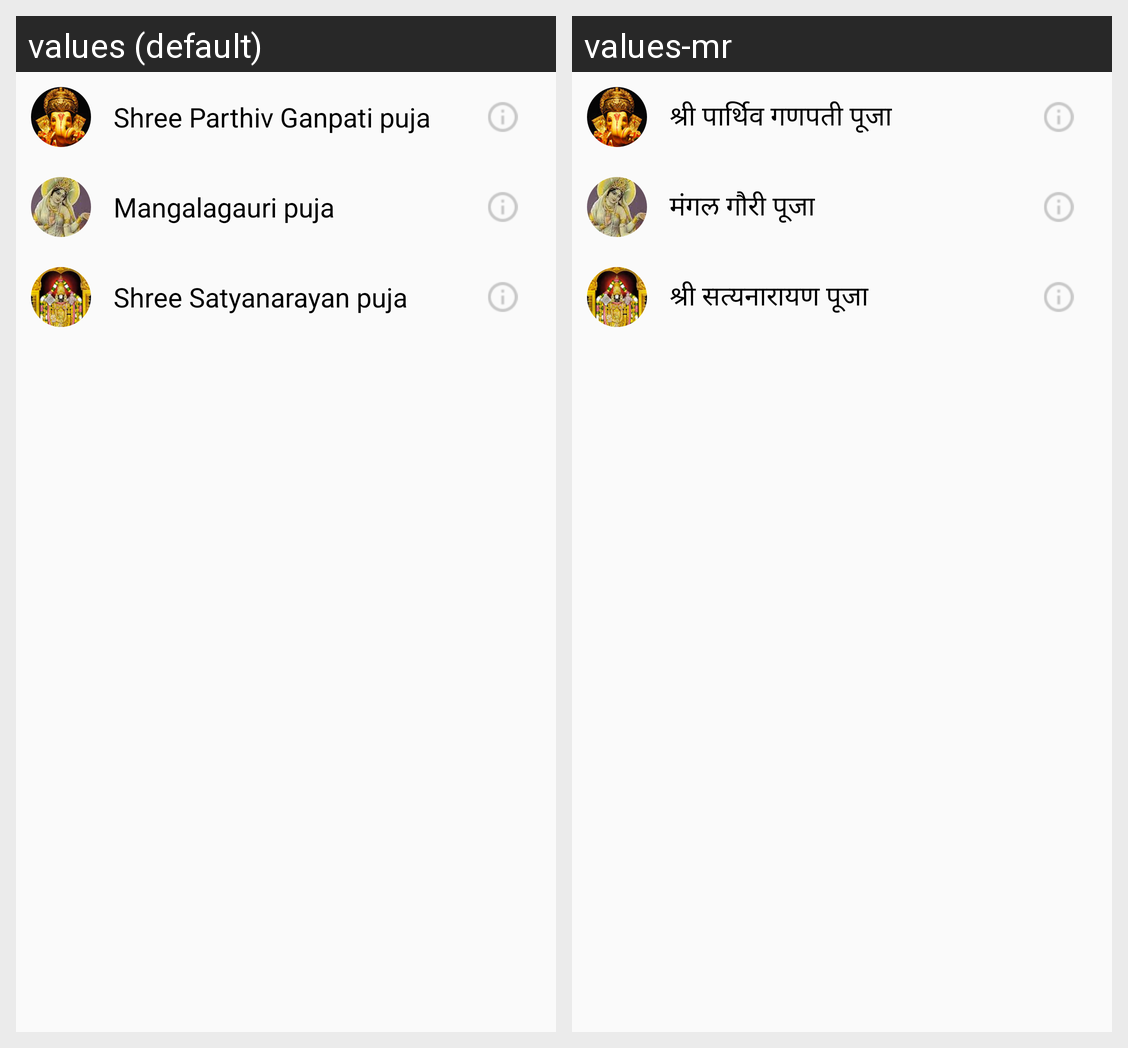

Strings drawn on this Android screen and how each of the app's shown locales translates them:
Android screen res/layout/fragment_poojas.xml rendered under 2 locales, left to right: values (default), values-mr. Device: Nexus 5 (rendered at 1080×1920; each locale shown at half size, 540×960, under a caption strip naming it); theme AppTheme.
Strings drawn on this screen, with the default value and each locale's value (text and hints the layout hard-codes, and strings that could not be matched under every locale, appear in the picture but are not listed):

str_txt_ganesh_puja
  values: Shree Parthiv Ganpati puja
  values-mr: श्री पार्थिव गणपती पूजा

str_txt_mangala_gauri
  values: Mangalagauri puja
  values-mr: मंगल गौरी पूजा

str_txt_satyanarayan_puja
  values: Shree Satyanarayan puja
  values-mr: श्री सत्यनारायण पूजा
